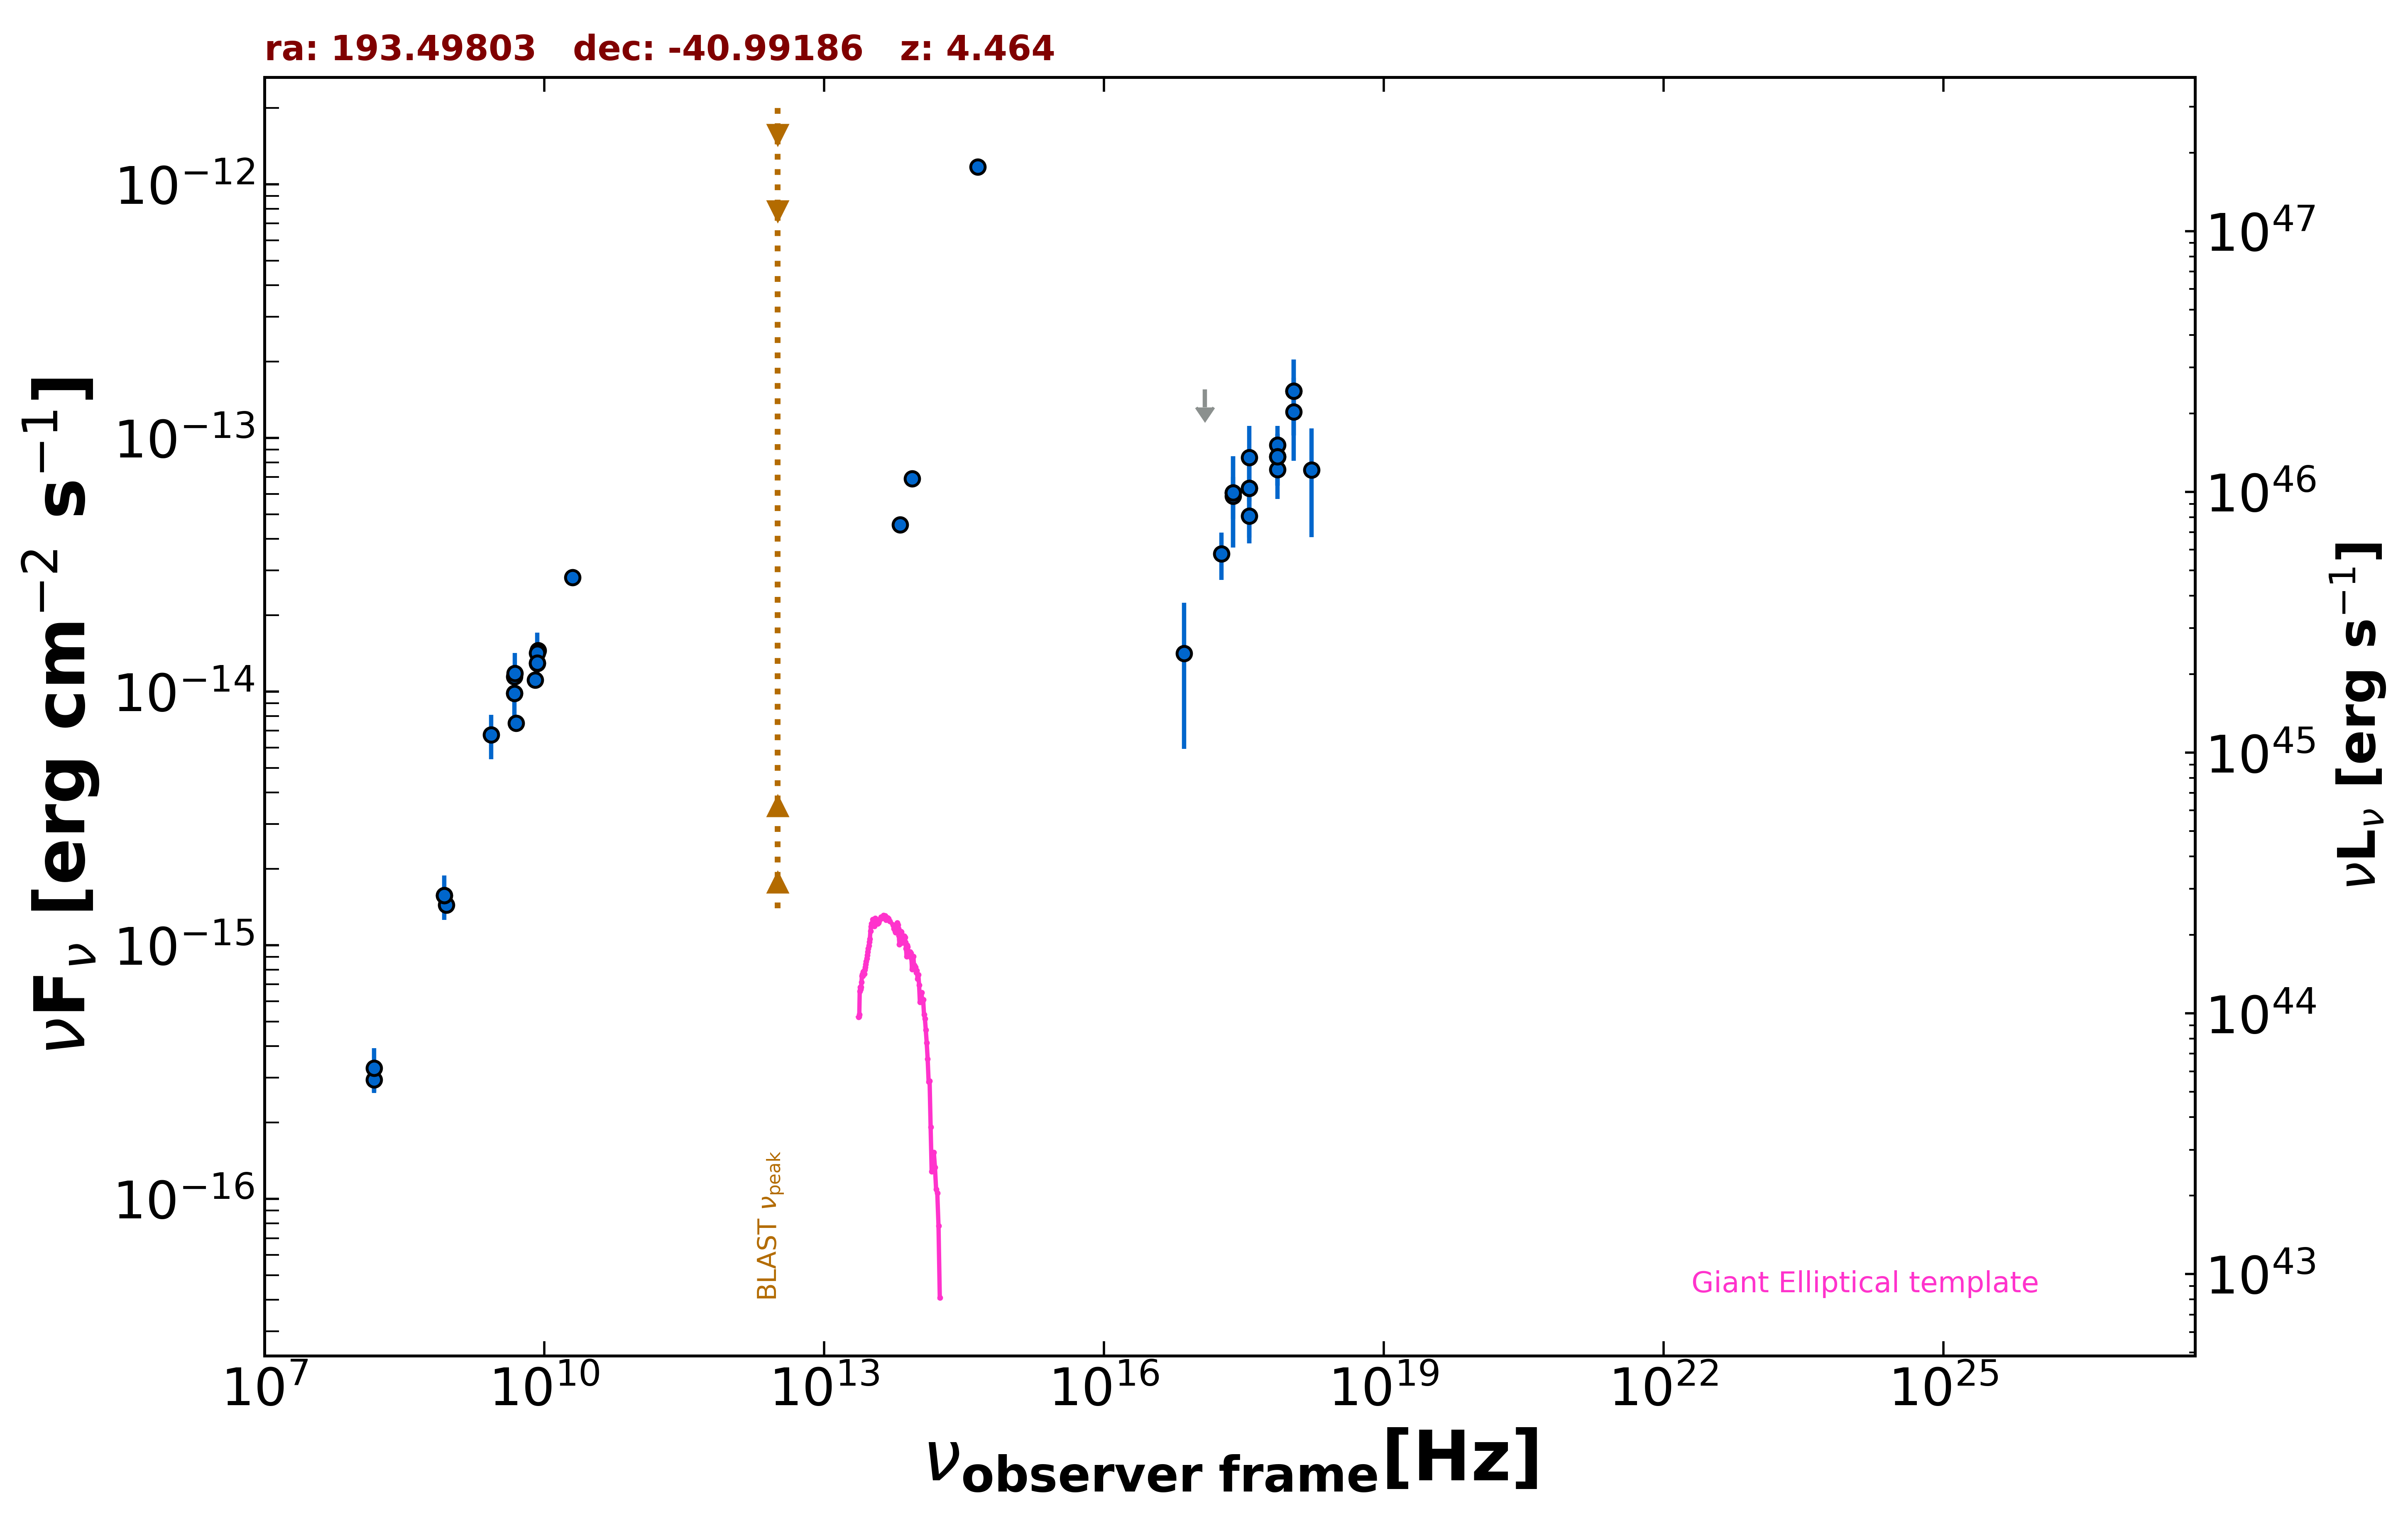

Values plotted in this chart, from the file beside it:
freq., flux, err_flux, MJD_start, MJD_end, flag, catalog, reference
8.870e+08, 1.438e-15, 1.055e-16, 55000, 55000, , RACS, Hale et al. 2021  PASA  38  e058
8.430e+08, 1.571e-15, 4.900e-17, 55000, 55000, , SUMSS, Manch et al. 2003  MNRAS  342  1117
2.418e+17, 5.903e-14, 1.105e-14, 55000, 55000, , 4XMM-DR13, Webb et al. 2020  A&A  641  A136
7.253e+16, 1.415e-14, 8.218e-15, 55000, 55000, , 4XMM-DR13, Webb et al. 2020  A&A  641  A136
1.813e+17, 3.495e-14, 7.430e-15, 55000, 55000, , 4XMM-DR13, Webb et al. 2020  A&A  641  A136
3.627e+17, 4.918e-14, 8.685e-15, 55000, 55000, , 4XMM-DR13, Webb et al. 2020  A&A  641  A136
7.253e+17, 9.362e-14, 1.766e-14, 55000, 55000, , 4XMM-DR13, Webb et al. 2020  A&A  641  A136
1.692e+18, 7.480e-14, 3.418e-14, 55000, 55000, , 4XMM-DR13, Webb et al. 2020  A&A  641  A136
2.418e+17, 6.075e-14, 2.385e-14, 54458, 54458, , 1OUSX, Giommi et al. in preparation
3.627e+17, 6.326e-14, 2.484e-14, 54458, 54458, , 1OUSX, Giommi et al. in preparation
7.253e+17, 8.422e-14, 1.938e-14, 54458, 54458, , 1OUSX, Giommi et al. in preparation
1.088e+18, 1.528e-13, 5.070e-14, 54458, 54458, , 1OUSX, Giommi et al. in preparation
7.253e+17, 7.514e-14, 1.784e-14, 55000, 55000, , 2SXPS, Evans et al. 2020  ApJS  247  54
3.627e+17, 8.373e-14, 2.766e-14, 55000, 55000, , 2SXPS, Evans et al. 2020  ApJS  247  54
1.088e+18, 1.268e-13, 4.548e-14, 55000, 55000, , 2SXPS, Evans et al. 2020  ApJS  247  54
1.500e+08, 2.945e-16, 2.995e-17, 55000, 55000, , TGSS150, Intema et al. 2017  A&A  598  A781
5.000e+09, 7.500e-15, 4.000e-16, 55000, 55000, , AT20G, Murphy et al. 2010  MNRAS  402  2403
8.000e+09, 1.112e-14, 5.600e-16, 55000, 55000, , AT20G, Murphy et al. 2010  MNRAS  402  2403
2.000e+10, 2.820e-14, 1.200e-15, 55000, 55000, , AT20G, Murphy et al. 2010  MNRAS  402  2403
4.800e+09, 9.840e-15, 3.380e-16, 55000, 55000, , ATPMN, McConnell et al. 2012  MNRAS  422  1527
8.600e+09, 1.453e-14, 1.115e-15, 55000, 55000, , ATPMN, McConnell et al. 2012  MNRAS  422  1527
8.400e+09, 1.290e-14, 0.000e+00, 55000, 55000, , CRATES, Healey et al. 2007  ApJS  171  61
4.800e+09, 1.142e-14, 7.200e-16, 55000, 55000, , PMN, Griffith et al. 1993-1996  VizieR  VIII/…
8.817e+13, 6.903e-14, 1.910e-15, 55000, 55000, , UNWISE, Schlafly et al. 2019  ApJS  240  30
6.517e+13, 4.542e-14, 2.825e-15, 55000, 55000, , UNWISE, Schlafly et al. 2019  ApJS  240  30
4.455e+14, 1.169e-12, 0.000e+00, 55000, 55000, , GAIA, The Gaia Collaboration 2016  A&A  595  A…
2.418e+17, 6.075e-14, 2.385e-14, 54458, 54458, , OUSXB, Giommi et al. 2019  A&A  631  A116
1.209e+17, 1.553e-13, 0.000e+00, 54458, 54458, UL, OUSXB, Giommi et al. 2019  A&A  631  A116
3.627e+17, 6.326e-14, 2.484e-14, 54458, 54458, , OUSXB, Giommi et al. 2019  A&A  631  A116
7.253e+17, 8.422e-14, 1.938e-14, 54458, 54458, , OUSXB, Giommi et al. 2019  A&A  631  A116
1.088e+18, 1.528e-13, 5.070e-14, 54458, 54458, , OUSXB, Giommi et al. 2019  A&A  631  A116
4.850e+09, 1.179e-14, 2.376e-15, 55000, 55000, , SPECFINDV3, Stein et al.  2021  A&A  655  A17
2.700e+09, 6.750e-15, 1.350e-15, 55000, 55000, , SPECFINDV3, Stein et al.  2021  A&A  655  A17
8.430e+08, 1.568e-15, 3.120e-16, 55000, 55000, , SPECFINDV3, Stein et al.  2021  A&A  655  A17
1.500e+08, 3.270e-16, 6.600e-17, 55000, 55000, , SPECFINDV3, Stein et al.  2021  A&A  655  A17
4.800e+09, 9.840e-15, 1.969e-15, 55000, 55000, , SPECFINDV3, Stein et al.  2021  A&A  655  A17
8.400e+09, 1.420e-14, 2.855e-15, 55000, 55000, , SPECFINDV3, Stein et al.  2021  A&A  655  A17
8.400e+09, 1.294e-14, 2.605e-15, 55000, 55000, , SPECFINDV3, Stein et al.  2021  A&A  655  A17
